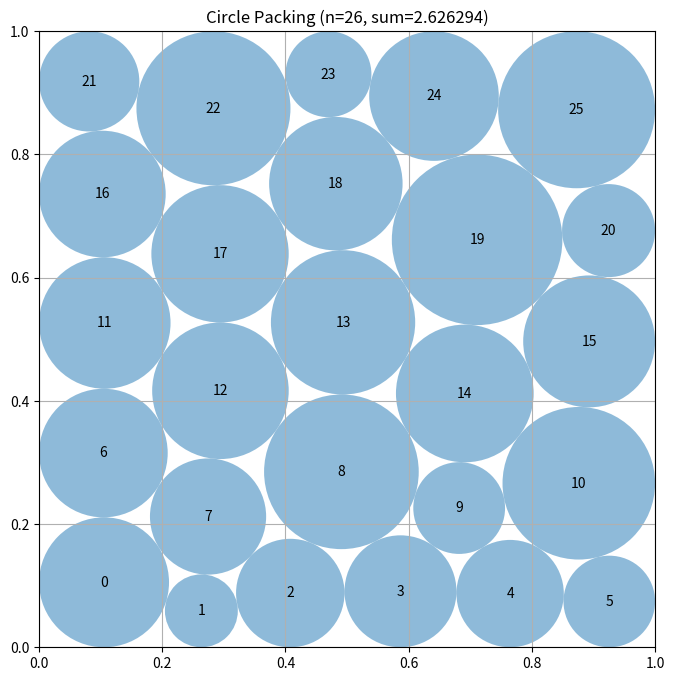

The matplotlib source for this figure:
# EVOLVE-BLOCK-START
"""Memetic jam-and-polish constructor for 26 circles in a unit square."""
import numpy as np


def construct_packing():
    """
    Construct 26 unequal non-overlapping circles in the unit square.

    The search is organized as a small deterministic population of distinct
    row/contact topologies.  Each member is locally jammed by SLSQP, after
    which the best few contact graphs are polished with tighter tolerances and
    small interior mutations.
    """
    from scipy.optimize import minimize

    n = 26
    pi, pj = np.triu_indices(n, 1)
    npairs = len(pi)

    def layered_seed(rows, phases=None, y_offsets=None):
        """Generate a staggered, square-aware five-row seed."""
        if phases is None:
            phases = np.zeros(len(rows))
        if y_offsets is None:
            y_offsets = np.zeros(len(rows))

        points = []
        for row, count in enumerate(rows):
            # Equal horizontal spacing, with small phase shifts.  The shifts
            # deliberately break reflection symmetry and alter prospective
            # boundary contacts.
            x = (np.arange(count, dtype=float) + 0.5) / count
            shift = phases[row] * (0.012 if count >= 6 else 0.016)
            x = np.clip(x + shift, 0.055, 0.945)
            y = 0.10 + 0.20 * row + y_offsets[row]
            for xx in x:
                points.append((xx, y))
        return np.asarray(points, dtype=float)

    def unpack(z):
        return z[:2 * n].reshape(n, 2), z[2 * n:]

    def constraints(z):
        c, r = unpack(z)
        dx = c[pi, 0] - c[pj, 0]
        dy = c[pi, 1] - c[pj, 1]
        pairs = dx * dx + dy * dy - (r[pi] + r[pj]) ** 2
        walls = np.concatenate((
            c[:, 0] - r,
            c[:, 1] - r,
            1.0 - c[:, 0] - r,
            1.0 - c[:, 1] - r,
        ))
        return np.concatenate((walls, pairs))

    def constraint_jacobian(z):
        c, r = unpack(z)
        jac = np.zeros((4 * n + npairs, 3 * n), dtype=float)

        k = np.arange(n)
        jac[k, 2 * k] = 1.0
        jac[k, 2 * n + k] = -1.0

        jac[n + k, 2 * k + 1] = 1.0
        jac[n + k, 2 * n + k] = -1.0

        jac[2 * n + k, 2 * k] = -1.0
        jac[2 * n + k, 2 * n + k] = -1.0

        jac[3 * n + k, 2 * k + 1] = -1.0
        jac[3 * n + k, 2 * n + k] = -1.0

        q = 4 * n + np.arange(npairs)
        dx = c[pi, 0] - c[pj, 0]
        dy = c[pi, 1] - c[pj, 1]
        rr = r[pi] + r[pj]

        jac[q, 2 * pi] = 2.0 * dx
        jac[q, 2 * pi + 1] = 2.0 * dy
        jac[q, 2 * pj] = -2.0 * dx
        jac[q, 2 * pj + 1] = -2.0 * dy
        jac[q, 2 * n + pi] = -2.0 * rr
        jac[q, 2 * n + pj] = -2.0 * rr
        return jac

    def objective(z):
        return -float(np.sum(z[2 * n:]))

    def objective_jac(z):
        return np.concatenate((np.zeros(2 * n), -np.ones(n)))

    def certified_value(z):
        """Return objective after common-scale feasibility certification."""
        c, r = unpack(z)
        r = np.maximum(r, 0.0)
        wall = np.minimum.reduce((
            c[:, 0], c[:, 1], 1.0 - c[:, 0], 1.0 - c[:, 1]
        ))
        scale = float(np.min(wall / np.maximum(r, 1.0e-15)))
        d = np.hypot(c[pi, 0] - c[pj, 0], c[pi, 1] - c[pj, 1])
        scale = min(
            scale,
            float(np.min(d / np.maximum(r[pi] + r[pj], 1.0e-15)))
        )
        return max(0.0, min(1.0, scale)) * float(np.sum(r))

    def certify(z):
        """Uniformly shrink radii by an infinitesimal-safe feasibility factor."""
        c, r = unpack(z)
        c = np.asarray(c, dtype=float).copy()
        r = np.maximum(np.asarray(r, dtype=float).copy(), 0.0)

        factors = [1.0]
        for i in range(n):
            if r[i] > 0.0:
                factors.append(
                    min(c[i, 0], c[i, 1], 1.0 - c[i, 0], 1.0 - c[i, 1])
                    / r[i]
                )
        for i, j in zip(pi, pj):
            s = r[i] + r[j]
            if s > 0.0:
                factors.append(np.hypot(*(c[i] - c[j])) / s)

        r *= max(0.0, min(1.0, min(factors) * (1.0 - 2.0e-10)))
        return c, r

    bounds = [(0.0, 1.0)] * (2 * n) + [(1.0e-8, 0.30)] * n
    con = {"type": "ineq", "fun": constraints, "jac": constraint_jacobian}

    # These arrangements have different possible wall-supported contact
    # graphs.  Their row counts all sum to 26.
    topologies = (
        ((5, 5, 6, 5, 5), (0, 1, 0, -1, 0)),
        ((5, 5, 6, 5, 5), (1, -1, 1, -1, 1)),
        ((4, 6, 6, 5, 5), (-1, 1, -1, 1, 0)),
        ((5, 5, 6, 6, 4), (0, -1, 1, -1, 1)),
        ((6, 4, 6, 5, 5), (1, -1, 1, 0, -1)),
        ((5, 6, 6, 4, 5), (-1, 1, 0, -1, 1)),
        ((5, 5, 6, 4, 6), (1, 0, -1, 1, -1)),
        ((5, 4, 6, 6, 5), (-1, 1, -1, 1, 0)),
        ((6, 5, 5, 5, 5), (1, -1, 0, 1, -1)),
        ((5, 6, 5, 5, 5), (-1, 1, -1, 0, 1)),
    )

    rng = np.random.default_rng(564738)
    candidates = []

    # First stage: broad contact-topology exploration.
    for index, (rows, phases) in enumerate(topologies):
        y_offsets = np.array((0.0, 0.004, -0.003, 0.004, 0.0))
        if index % 2:
            y_offsets *= -1.0

        centers0 = layered_seed(rows, np.asarray(phases), y_offsets)

        # A small deterministic irregularity gives unequal circles a chance
        # to establish a non-lattice contact graph.
        if index >= 2:
            centers0 += rng.normal(0.0, 0.006 + 0.001 * (index % 3),
                                   centers0.shape)
            centers0 = np.clip(centers0, 0.052, 0.948)

        radii0 = np.full(n, 0.043)
        radii0 += rng.uniform(-0.004, 0.004, n)
        z0 = np.concatenate((centers0.ravel(), radii0))

        result = minimize(
            objective,
            z0,
            jac=objective_jac,
            method="SLSQP",
            bounds=bounds,
            constraints=con,
            options={"maxiter": 1200, "ftol": 8.0e-12, "disp": False},
        )
        if np.all(np.isfinite(result.x)):
            candidates.append((certified_value(result.x), result.x.copy()))

    # Keep several distinct high-quality basins.  Re-solving only this elite
    # set is more effective than applying tight tolerances to every topology.
    candidates.sort(key=lambda item: item[0], reverse=True)
    elite = candidates[:min(4, len(candidates))]

    polished = list(candidates)
    for elite_index, (_, base) in enumerate(elite):
        for mutation in range(2):
            trial = base.copy()
            c, r = unpack(trial)

            wall_distance = np.minimum.reduce((
                c[:, 0], c[:, 1], 1.0 - c[:, 0], 1.0 - c[:, 1]
            ))
            interior = wall_distance > 0.125

            # The first solve simply sharpens the basin.  The second makes a
            # weak asymmetric interior mutation before regrowing all radii.
            if mutation:
                delta = rng.normal(0.0, 0.0018 + 0.0004 * elite_index,
                                   (n, 2))
                c[interior] += delta[interior]
                c[:] = np.clip(c, 0.001, 0.999)
                r *= 0.991

            trial = np.concatenate((c.ravel(), r))
            result = minimize(
                objective,
                trial,
                jac=objective_jac,
                method="SLSQP",
                bounds=bounds,
                constraints=con,
                options={"maxiter": 2600, "ftol": 8.0e-14, "disp": False},
            )
            if np.all(np.isfinite(result.x)):
                polished.append((certified_value(result.x), result.x.copy()))

    polished.sort(key=lambda item: item[0], reverse=True)
    _, best = polished[0]
    centers, radii = certify(best)
    return centers, radii, float(np.sum(radii))


def compute_max_radii(centers):
    """
    Compute conservative radii for supplied centers while preserving the
    original public helper interface.
    """
    centers = np.asarray(centers, dtype=float)
    n = centers.shape[0]
    radii = np.minimum.reduce((
        centers[:, 0],
        centers[:, 1],
        1.0 - centers[:, 0],
        1.0 - centers[:, 1],
    ))

    for i in range(n):
        for j in range(i + 1, n):
            dist = np.linalg.norm(centers[i] - centers[j])
            if radii[i] + radii[j] > dist:
                scale = dist / (radii[i] + radii[j])
                radii[i] *= scale
                radii[j] *= scale

    return radii


# EVOLVE-BLOCK-END


# This part remains fixed (not evolved)
def run_packing():
    """Run the circle packing constructor for n=26"""
    centers, radii, sum_radii = construct_packing()
    return centers, radii, sum_radii


def visualize(centers, radii):
    """
    Visualize the circle packing

    Args:
        centers: np.array of shape (n, 2) with (x, y) coordinates
        radii: np.array of shape (n) with radius of each circle
    """
    import matplotlib.pyplot as plt
    from matplotlib.patches import Circle

    fig, ax = plt.subplots(figsize=(8, 8))

    # Draw unit square
    ax.set_xlim(0, 1)
    ax.set_ylim(0, 1)
    ax.set_aspect("equal")
    ax.grid(True)

    # Draw circles
    for i, (center, radius) in enumerate(zip(centers, radii)):
        circle = Circle(center, radius, alpha=0.5)
        ax.add_patch(circle)
        ax.text(center[0], center[1], str(i), ha="center", va="center")

    plt.title(f"Circle Packing (n={len(centers)}, sum={sum(radii):.6f})")
    plt.show()


if __name__ == "__main__":
    centers, radii, sum_radii = run_packing()
    print(f"Sum of radii: {sum_radii}")
    # AlphaEvolve improved this to 2.635

    # Uncomment to visualize:
    visualize(centers, radii)
